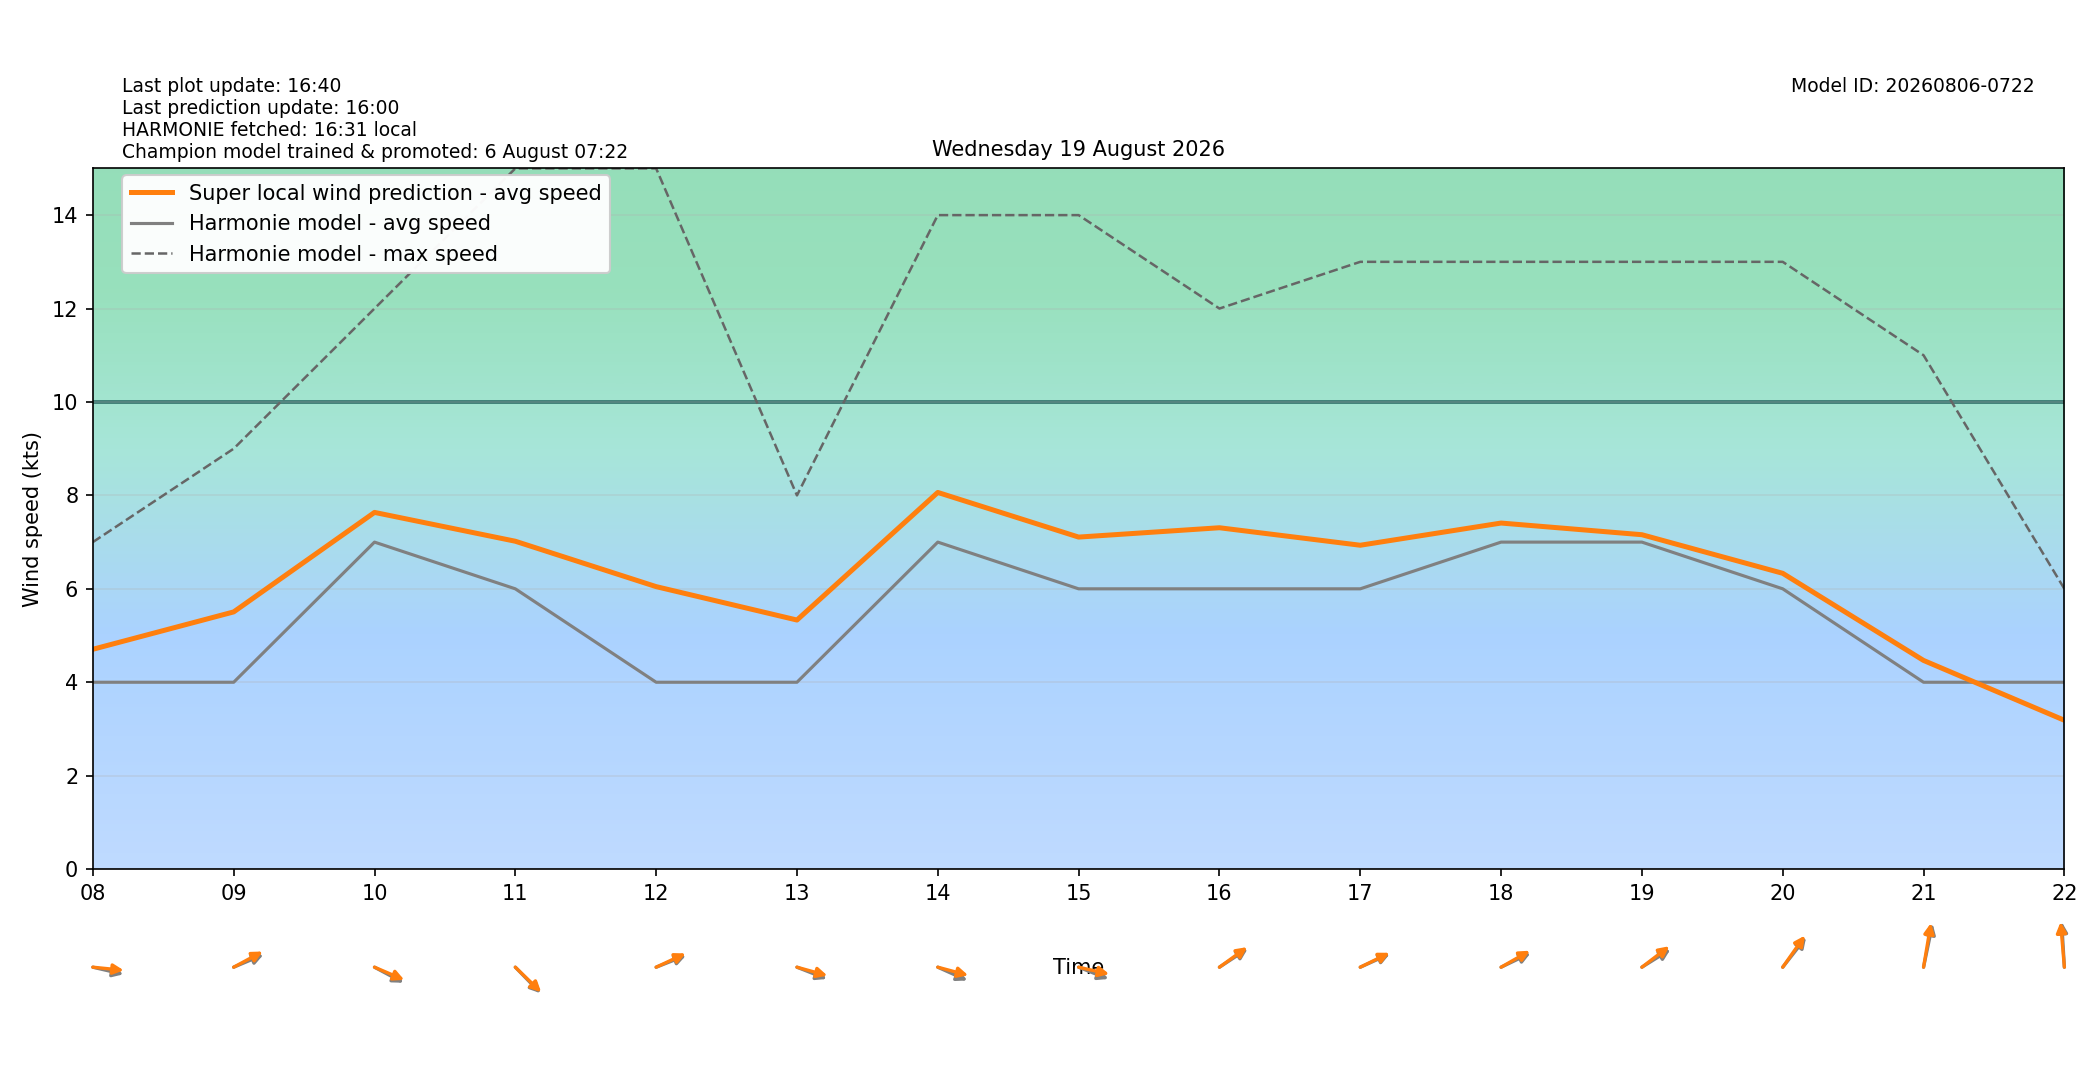

The file beside this chart, header and first rows:
target_time_utc, target_time_local, hour_utc, hour_local, forecast_wind_speed, forecast_wind_min, forecast_wind_max, lstm_pred_wind_speed, delta_speed_lstm_minus_forecast, forecast_wind_dir_deg, lstm_pred_wind_dir_deg, delta_dir_lstm_minus_forecast
2026-08-18T22:00:00Z, 2026-08-19T00:00:00+0200, 22, 00, 5.0, 5.0, 9.0, 3.709, -1.291, 286.0, 283.7, -2.329
2026-08-18T23:00:00Z, 2026-08-19T01:00:00+0200, 23, 01, 4.0, 4.0, 8.0, 3.157, -0.8429, 277.0, 272.8, -4.22
2026-08-19T00:00:00Z, 2026-08-19T02:00:00+0200, 00, 02, 4.0, 4.0, 7.0, 3.032, -0.9679, 288.0, 283.8, -4.16
2026-08-19T01:00:00Z, 2026-08-19T03:00:00+0200, 01, 03, 6.0, 6.0, 9.0, 4.9, -1.1, 272.0, 267.6, -4.403
2026-08-19T02:00:00Z, 2026-08-19T04:00:00+0200, 02, 04, 5.0, 5.0, 10.0, 4.692, -0.3077, 268.0, 263.9, -4.108
2026-08-19T03:00:00Z, 2026-08-19T05:00:00+0200, 03, 05, 5.0, 5.0, 8.0, 4.608, -0.3921, 275.0, 271.6, -3.401
2026-08-19T04:00:00Z, 2026-08-19T06:00:00+0200, 04, 06, 4.0, 4.0, 8.0, 4.376, 0.3763, 269.0, 264.2, -4.84
2026-08-19T05:00:00Z, 2026-08-19T07:00:00+0200, 05, 07, 4.0, 4.0, 8.0, 4.787, 0.7872, 262.0, 257.3, -4.737
2026-08-19T06:00:00Z, 2026-08-19T08:00:00+0200, 06, 08, 4.0, 4.0, 7.0, 4.706, 0.7057, 279.0, 273.9, -5.073
2026-08-19T07:00:00Z, 2026-08-19T09:00:00+0200, 07, 09, 4.0, 4.0, 9.0, 5.506, 1.506, 254.0, 249.8, -4.178
2026-08-19T08:00:00Z, 2026-08-19T10:00:00+0200, 08, 10, 7.0, 7.0, 12.0, 7.636, 0.6358, 290.0, 286.2, -3.798
2026-08-19T09:00:00Z, 2026-08-19T11:00:00+0200, 09, 11, 6.0, 6.0, 15.0, 7.019, 1.019, 305.0, 303.4, -1.63
2026-08-19T10:00:00Z, 2026-08-19T12:00:00+0200, 10, 12, 4.0, 4.0, 15.0, 6.047, 2.047, 255.0, 252.4, -2.623
2026-08-19T11:00:00Z, 2026-08-19T13:00:00+0200, 11, 13, 4.0, 4.0, 8.0, 5.332, 1.332, 285.0, 280.7, -4.298
2026-08-19T12:00:00Z, 2026-08-19T14:00:00+0200, 12, 14, 7.0, 7.0, 14.0, 8.063, 1.063, 287.0, 280.3, -6.654
2026-08-19T13:00:00Z, 2026-08-19T15:00:00+0200, 13, 15, 6.0, 6.0, 14.0, 7.107, 1.107, 285.0, 278.8, -6.246
2026-08-19T14:00:00Z, 2026-08-19T16:00:00+0200, 14, 16, 6.0, 6.0, 12.0, 7.307, 1.307, 246.0, 243.8, -2.176
2026-08-19T15:00:00Z, 2026-08-19T17:00:00+0200, 15, 17, 6.0, 6.0, 13.0, 6.933, 0.9329, 253.0, 251.6, -1.444
2026-08-19T16:00:00Z, 2026-08-19T18:00:00+0200, 16, 18, 7.0, 7.0, 13.0, 7.408, 0.4081, 252.0, 248.8, -3.219
2026-08-19T17:00:00Z, 2026-08-19T19:00:00+0200, 17, 19, 7.0, 7.0, 13.0, 7.158, 0.1582, 247.0, 242.6, -4.433
2026-08-19T18:00:00Z, 2026-08-19T20:00:00+0200, 18, 20, 6.0, 6.0, 13.0, 6.332, 0.3319, 229.0, 225.9, -3.061
2026-08-19T19:00:00Z, 2026-08-19T21:00:00+0200, 19, 21, 4.0, 4.0, 11.0, 4.467, 0.4668, 197.0, 193.9, -3.093
2026-08-19T20:00:00Z, 2026-08-19T22:00:00+0200, 20, 22, 4.0, 4.0, 6.0, 3.186, -0.8141, 175.0, 172.9, -2.098
2026-08-19T21:00:00Z, 2026-08-19T23:00:00+0200, 21, 23, 6.0, 6.0, 9.0, 4.042, -1.958, 172.0, 169.2, -2.756
